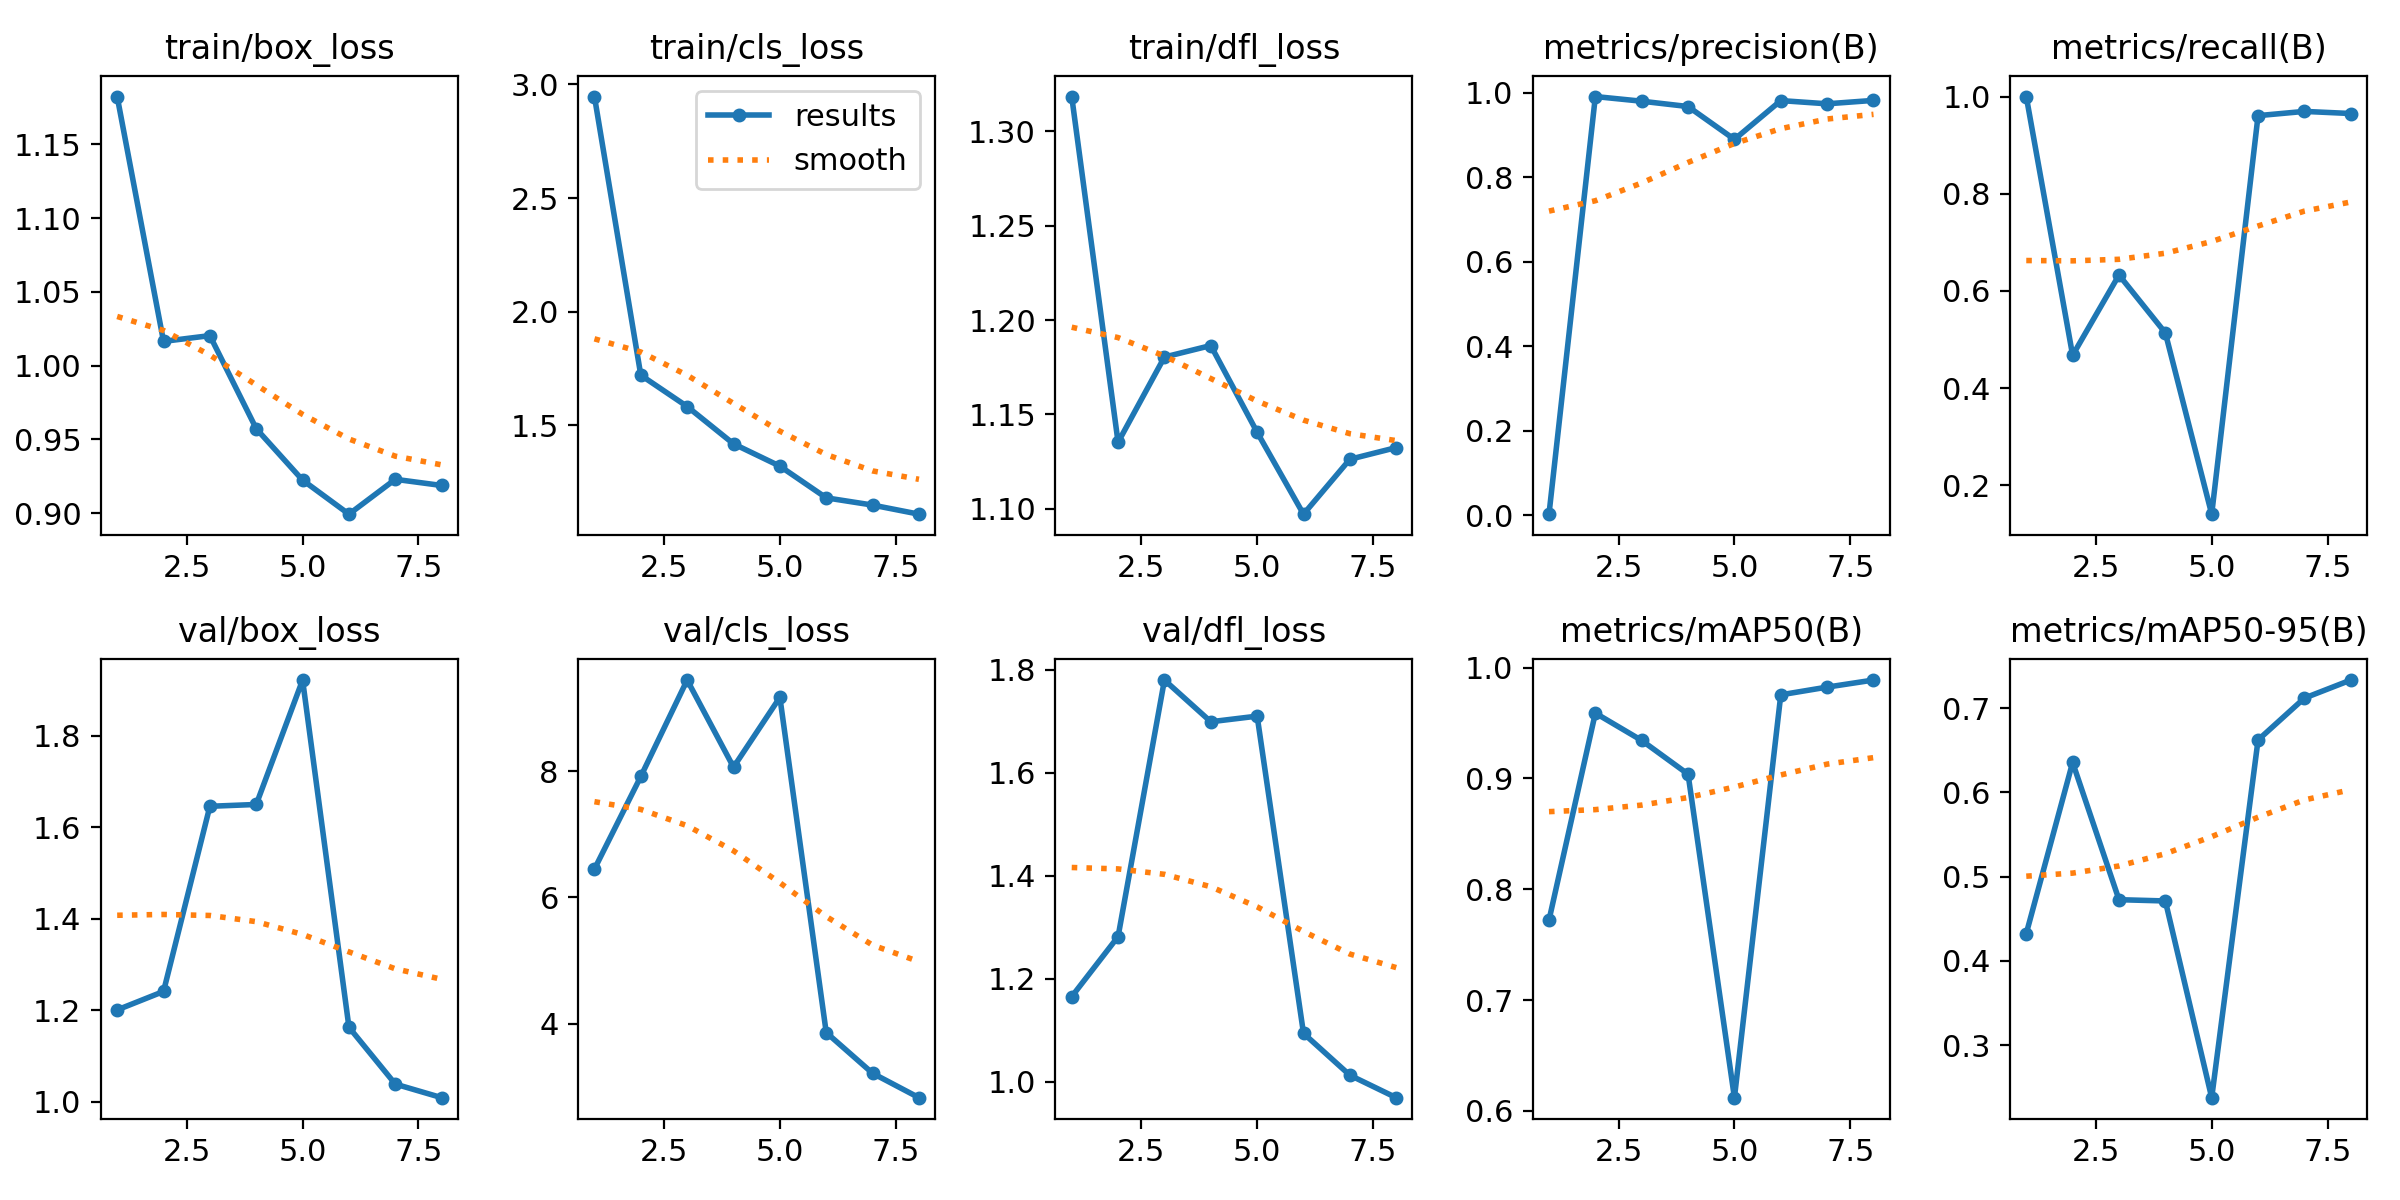

The file beside this chart, header and first rows:
epoch, train/box_loss, train/cls_loss, train/dfl_loss, metrics/precision(B), metrics/recall(B), metrics/mAP50(B), metrics/mAP50-95(B), val/box_loss, val/cls_loss, val/dfl_loss, lr/pg0, lr/pg1, lr/pg2
1, 1.182, 2.946, 1.319, 0.00259, 1, 0.7722, 0.4325, 1.2, 6.45, 1.165, 0.00036, 0.00036, 0.00036
2, 1.016, 1.721, 1.135, 0.9907, 0.4674, 0.959, 0.6356, 1.241, 7.918, 1.282, 0.0006484, 0.0006484, 0.0006484
3, 1.02, 1.583, 1.18, 0.9797, 0.6327, 0.9343, 0.4727, 1.646, 9.448, 1.78, 0.0008428, 0.0008428, 0.0008428
4, 0.9572, 1.419, 1.187, 0.9671, 0.5136, 0.9039, 0.4712, 1.65, 8.066, 1.699, 0.0009431, 0.0009431, 0.0009431
5, 0.9224, 1.321, 1.141, 0.8894, 0.1404, 0.612, 0.2377, 1.922, 9.174, 1.71, 0.0009494, 0.0009494, 0.0009494
6, 0.8993, 1.182, 1.097, 0.9812, 0.9607, 0.9755, 0.6622, 1.163, 3.857, 1.094, 0.0007625, 0.0007625, 0.0007625
7, 0.9229, 1.15, 1.126, 0.9736, 0.9694, 0.9825, 0.712, 1.038, 3.211, 1.013, 0.000515, 0.000515, 0.000515
8, 0.9188, 1.11, 1.132, 0.9816, 0.9651, 0.9888, 0.7334, 1.008, 2.824, 0.9692, 0.0002675, 0.0002675, 0.0002675
